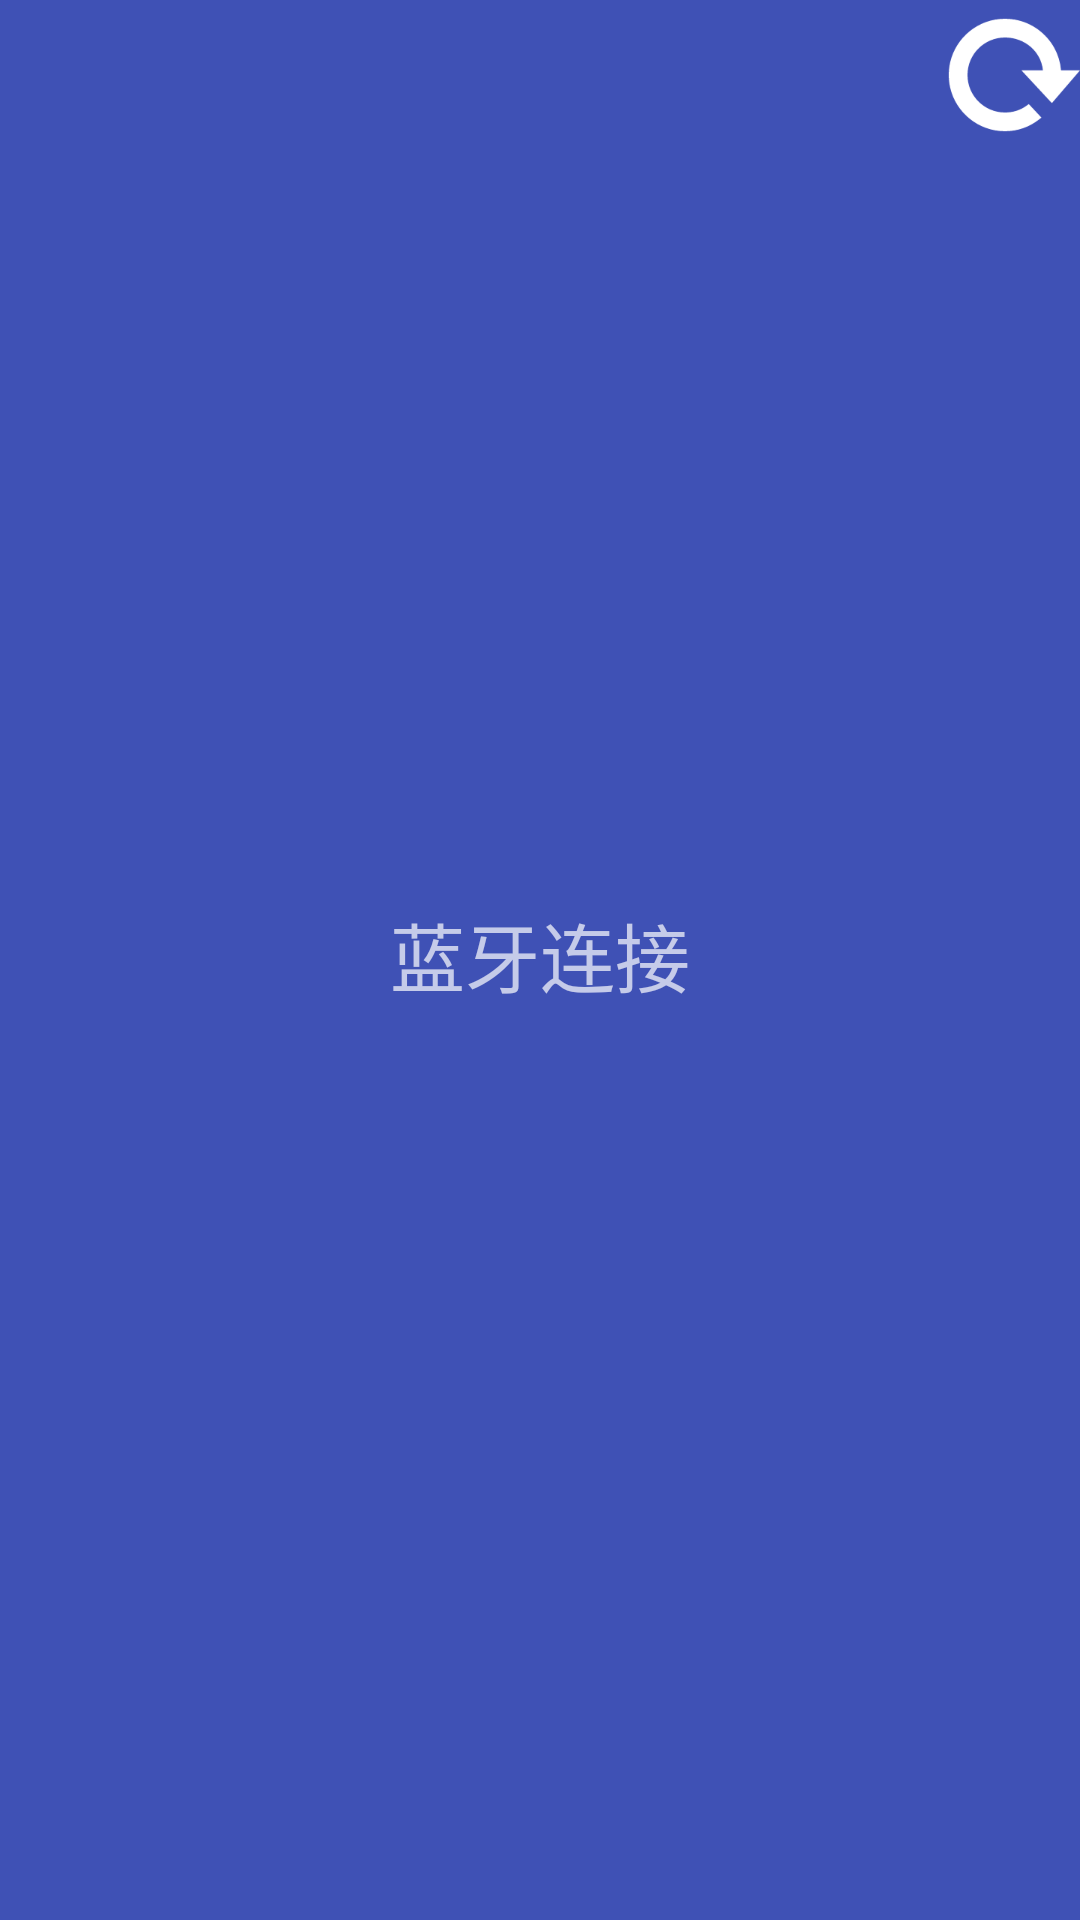

Android layout source for this screen:
<!-- AndroidManifest.xml: application theme Theme.AppCompat.NoActionBar -->
<!-- res/layout/diy_refresh_title.xml -->
<?xml version="1.0" encoding="utf-8"?>
<RelativeLayout xmlns:android="http://schemas.android.com/apk/res/android"
    android:layout_width="match_parent"
    android:layout_height="50dp"
    android:background="@color/colorPrimary"
    >
    <TextView
        android:layout_width="wrap_content"
        android:layout_height="40dp"
        android:id="@+id/bt_title_textview"
        android:text="@string/bt_title"
        android:textAlignment="center"
        android:textSize="25dp"
        android:layout_centerInParent="true"
        />

    <ImageButton
        android:layout_height="50dp"
        android:layout_width="50dp"
        android:background="@drawable/refresh"
        android:id="@+id/diy_titlebar_refresh"
        android:layout_gravity="center"
        android:layout_alignParentRight="true"
        />

</RelativeLayout>
<!-- resources referenced by this layout -->
<resources>
  <color name="colorPrimary">#3F51B5</color>
  <!-- drawable refresh: png bitmap (drawable, 3987 bytes) -->
  <string name="bt_title">蓝牙连接</string>
</resources>
